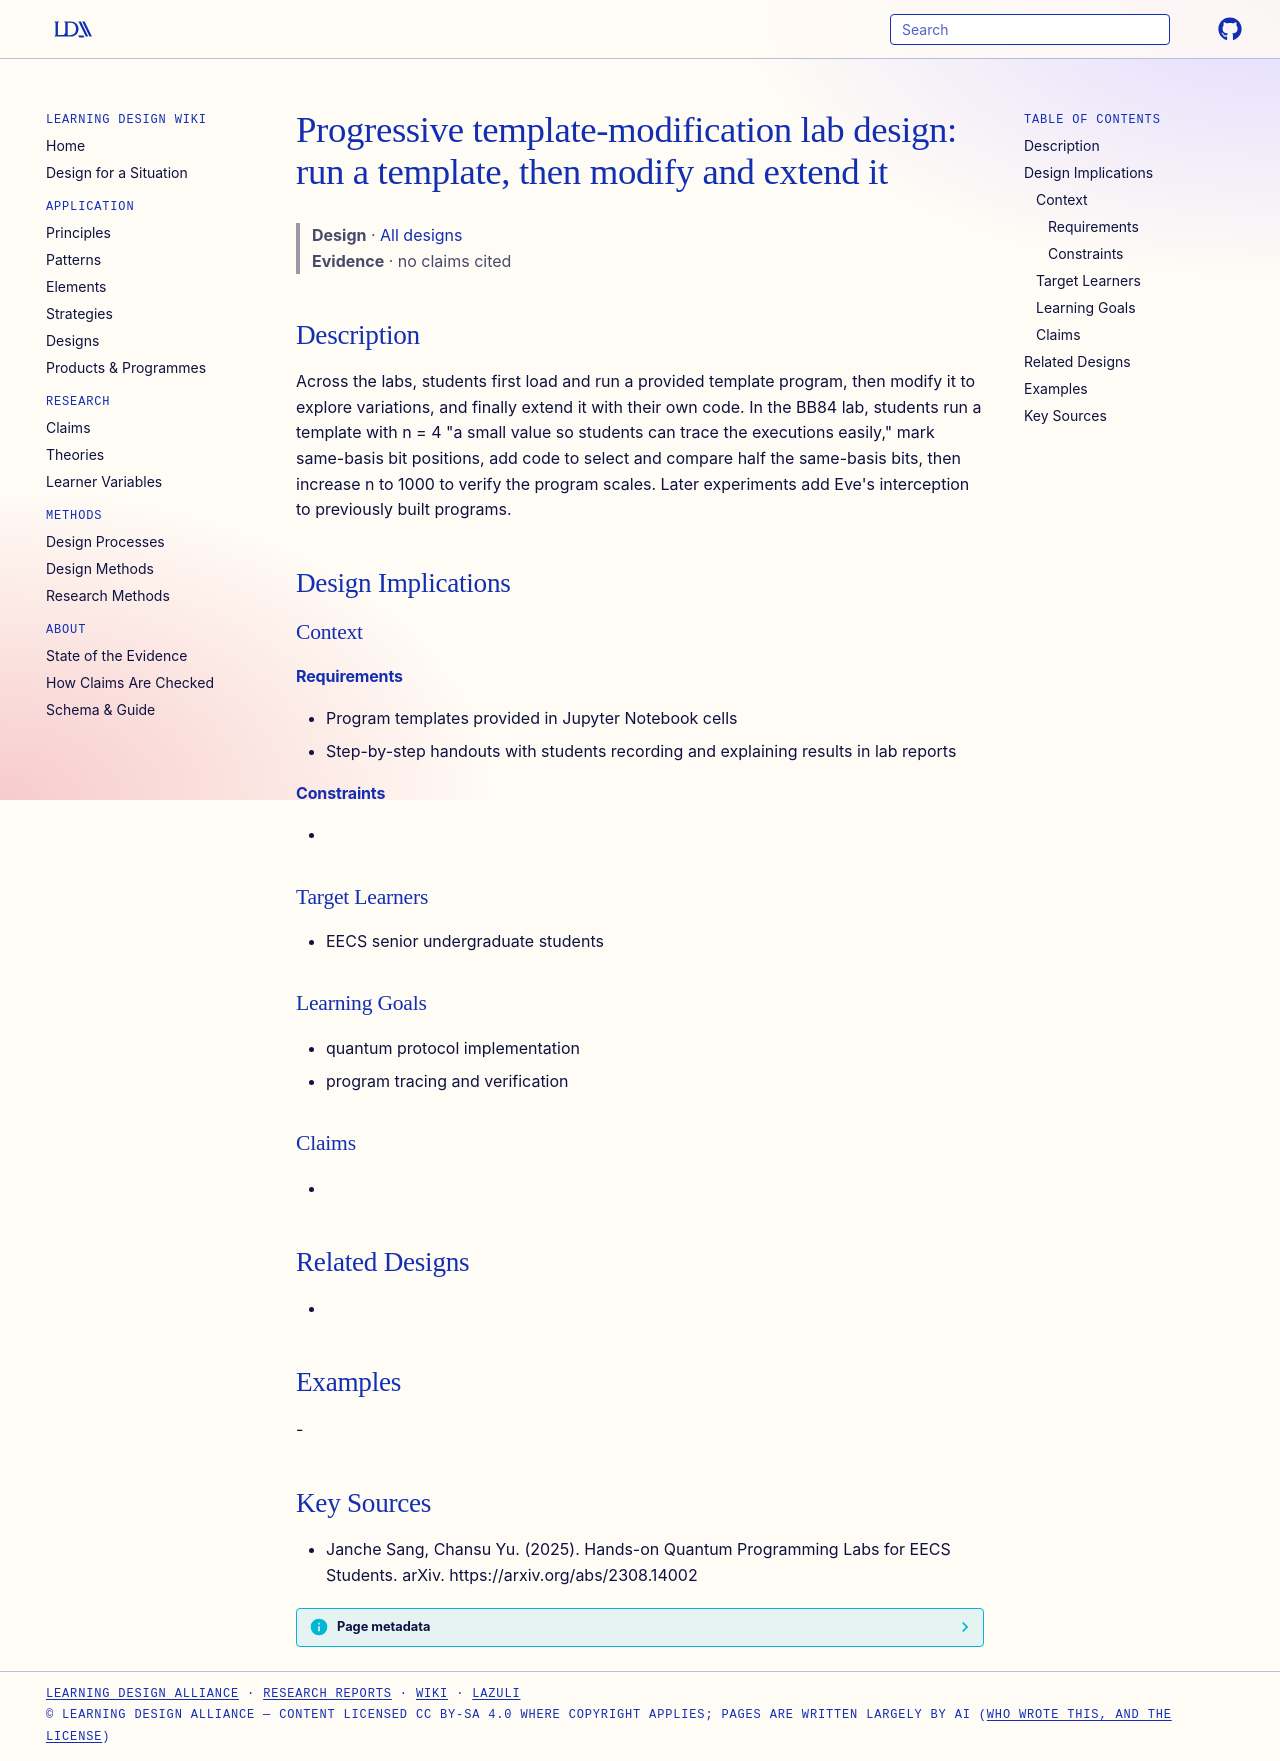

repository: Learning-Design-Alliance/learning-wiki · page: designs/template-modification-progressive-lab-design/index.html · generator: mkdocs

---
type: design
id: template-modification-progressive-lab-design
title: "Progressive template-modification lab design: run a template, then modify and extend it"
description: Across the labs, students first load and run a provided template program, then modify it to explore variations, and finally extend it with their own code.
status: review
generated:
  by: "process:settle-candidates"
  at: 2026-11-19
sources:
  - id: janche-sang-2025
    resource: "https://arxiv.org/abs/2308.14002"
    title: "Janche Sang, Chansu Yu. (2025). Hands-on Quantum Programming Labs for EECS Students. arXiv. https://arxiv.org/abs/2308.14002"
    author: Janche Sang, Chansu Yu
---

# Progressive template-modification lab design: run a template, then modify and extend it

> **Design** · [All designs](index.md)
> **Evidence** · no claims cited

## Description
Across the labs, students first load and run a provided template program, then modify it to explore variations, and finally extend it with their own code. In the BB84 lab, students run a template with n = 4 "a small value so students can trace the executions easily," mark same-basis bit positions, add code to select and compare half the same-basis bits, then increase n to 1000 to verify the program scales. Later experiments add Eve's interception to previously built programs.

## Design Implications

### Context
#### Requirements
- Program templates provided in Jupyter Notebook cells
- Step-by-step handouts with students recording and explaining results in lab reports
#### Constraints
- 

### Target Learners
- EECS senior undergraduate students

### Learning Goals
- quantum protocol implementation
- program tracing and verification

### Claims
- 

## Related Designs
- 

## Examples
-

## Key Sources
- Janche Sang, Chansu Yu. (2025). Hands-on Quantum Programming Labs for EECS Students. arXiv. https://arxiv.org/abs/2308.14002
